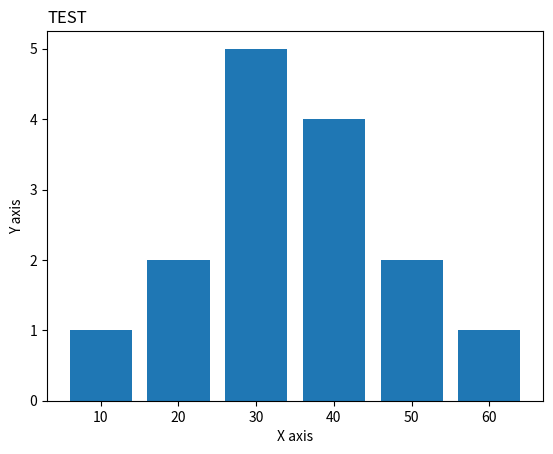

Generate this figure with matplotlib:
#!/usr/bin/env python3
import matplotlib.pyplot as plt

xpoints = [10, 20, 30, 40, 50, 60]
ypoints = [1, 2, 5, 4, 2, 1]

plt.title("TEST", loc = 'left')
plt.xlabel("X axis")
plt.ylabel("Y axis")

# plt.grid(color = 'blue', linestyle = ':', linewidth = 1)
# plt.subplot(1, 3, 1)
# plt.plot(xpoints, ypoints, marker = 'o', linestyle = "dashed")

# plt.grid(color = 'green', linestyle = "solid", linewidth = 0.1)
# plt.subplot(1, 3, 2)
# plt.plot(xpoints, ypoints, marker = 'o', linestyle = "dashed")

# plt.grid(color = 'red', linestyle = '--', linewidth = 0.5)
# plt.subplot(1, 3, 3)
plt.bar(xpoints, ypoints, width=8)

plt.show()
